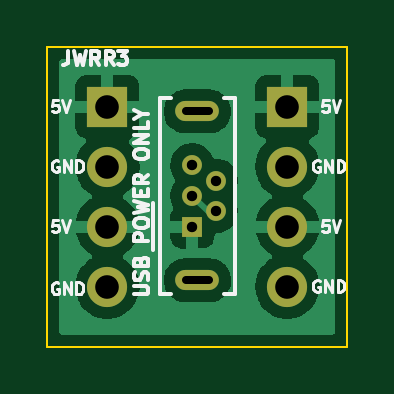
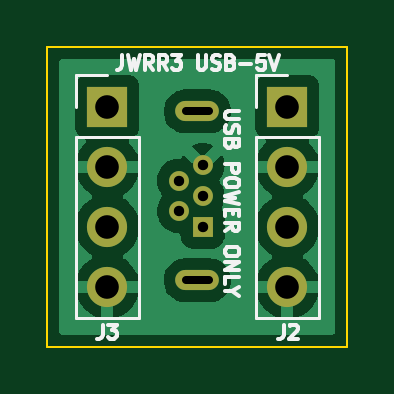
Circuit board: 10 layer files. Board 12.7 x 12.7 mm.
- bottom_copper: jwrr3-usb-5v-B_Cu.gbr (23214 bytes)
- bottom_mask: jwrr3-usb-5v-B_Mask.gbr (1056 bytes)
- paste: jwrr3-usb-5v-B_Paste.gbr (459 bytes)
- bottom_silk: jwrr3-usb-5v-B_Silkscreen.gbr (8358 bytes)
- outline: jwrr3-usb-5v-Edge_Cuts.gbr (689 bytes)
- top_copper: jwrr3-usb-5v-F_Cu.gbr (26986 bytes)
- top_mask: jwrr3-usb-5v-F_Mask.gbr (1056 bytes)
- paste: jwrr3-usb-5v-F_Paste.gbr (459 bytes)
- top_silk: jwrr3-usb-5v-F_Silkscreen.gbr (10720 bytes)
- drill: jwrr3-usb-5v.drl (686 bytes)

=== bottom_copper: jwrr3-usb-5v-B_Cu.gbr (23214 bytes, source omitted) ===
=== bottom_mask: jwrr3-usb-5v-B_Mask.gbr ===
%TF.GenerationSoftware,KiCad,Pcbnew,(6.0.1)*%
%TF.CreationDate,2022-03-20T21:24:39-04:00*%
%TF.ProjectId,jwrr3-usb-5v,6a777272-332d-4757-9362-2d35762e6b69,rev?*%
%TF.SameCoordinates,Original*%
%TF.FileFunction,Soldermask,Bot*%
%TF.FilePolarity,Negative*%
%FSLAX46Y46*%
G04 Gerber Fmt 4.6, Leading zero omitted, Abs format (unit mm)*
G04 Created by KiCad (PCBNEW (6.0.1)) date 2022-03-20 21:24:39*
%MOMM*%
%LPD*%
G01*
G04 APERTURE LIST*
%ADD10R,0.840000X0.840000*%
%ADD11C,0.840000*%
%ADD12O,1.850000X0.850000*%
%ADD13R,1.700000X1.700000*%
%ADD14O,1.700000X1.700000*%
G04 APERTURE END LIST*
D10*
%TO.C,J1*%
X120430000Y-71120000D03*
D11*
X121430000Y-70470000D03*
X120430000Y-69820000D03*
X121430000Y-69170000D03*
X120430000Y-68520000D03*
D12*
X120650000Y-73395000D03*
X120650000Y-66245000D03*
%TD*%
D13*
%TO.C,J2*%
X116840000Y-66040000D03*
D14*
X116840000Y-68580000D03*
X116840000Y-71120000D03*
X116840000Y-73660000D03*
%TD*%
D13*
%TO.C,J3*%
X124460000Y-66040000D03*
D14*
X124460000Y-68580000D03*
X124460000Y-71120000D03*
X124460000Y-73660000D03*
%TD*%
M02*

=== paste: jwrr3-usb-5v-B_Paste.gbr ===
%TF.GenerationSoftware,KiCad,Pcbnew,(6.0.1)*%
%TF.CreationDate,2022-03-20T21:24:39-04:00*%
%TF.ProjectId,jwrr3-usb-5v,6a777272-332d-4757-9362-2d35762e6b69,rev?*%
%TF.SameCoordinates,Original*%
%TF.FileFunction,Paste,Bot*%
%TF.FilePolarity,Positive*%
%FSLAX46Y46*%
G04 Gerber Fmt 4.6, Leading zero omitted, Abs format (unit mm)*
G04 Created by KiCad (PCBNEW (6.0.1)) date 2022-03-20 21:24:39*
%MOMM*%
%LPD*%
G01*
G04 APERTURE LIST*
G04 APERTURE END LIST*
M02*

=== bottom_silk: jwrr3-usb-5v-B_Silkscreen.gbr (8358 bytes, source omitted) ===
=== outline: jwrr3-usb-5v-Edge_Cuts.gbr ===
%TF.GenerationSoftware,KiCad,Pcbnew,(6.0.1)*%
%TF.CreationDate,2022-03-20T21:24:39-04:00*%
%TF.ProjectId,jwrr3-usb-5v,6a777272-332d-4757-9362-2d35762e6b69,rev?*%
%TF.SameCoordinates,Original*%
%TF.FileFunction,Profile,NP*%
%FSLAX46Y46*%
G04 Gerber Fmt 4.6, Leading zero omitted, Abs format (unit mm)*
G04 Created by KiCad (PCBNEW (6.0.1)) date 2022-03-20 21:24:39*
%MOMM*%
%LPD*%
G01*
G04 APERTURE LIST*
%TA.AperFunction,Profile*%
%ADD10C,0.100000*%
%TD*%
G04 APERTURE END LIST*
D10*
X114300000Y-63500000D02*
X127000000Y-63500000D01*
X127000000Y-63500000D02*
X127000000Y-76200000D01*
X127000000Y-76200000D02*
X114300000Y-76200000D01*
X114300000Y-76200000D02*
X114300000Y-63500000D01*
M02*

=== top_copper: jwrr3-usb-5v-F_Cu.gbr (26986 bytes, source omitted) ===
=== top_mask: jwrr3-usb-5v-F_Mask.gbr ===
%TF.GenerationSoftware,KiCad,Pcbnew,(6.0.1)*%
%TF.CreationDate,2022-03-20T21:24:39-04:00*%
%TF.ProjectId,jwrr3-usb-5v,6a777272-332d-4757-9362-2d35762e6b69,rev?*%
%TF.SameCoordinates,Original*%
%TF.FileFunction,Soldermask,Top*%
%TF.FilePolarity,Negative*%
%FSLAX46Y46*%
G04 Gerber Fmt 4.6, Leading zero omitted, Abs format (unit mm)*
G04 Created by KiCad (PCBNEW (6.0.1)) date 2022-03-20 21:24:39*
%MOMM*%
%LPD*%
G01*
G04 APERTURE LIST*
%ADD10R,0.840000X0.840000*%
%ADD11C,0.840000*%
%ADD12O,1.850000X0.850000*%
%ADD13R,1.700000X1.700000*%
%ADD14O,1.700000X1.700000*%
G04 APERTURE END LIST*
D10*
%TO.C,J1*%
X120430000Y-71120000D03*
D11*
X121430000Y-70470000D03*
X120430000Y-69820000D03*
X121430000Y-69170000D03*
X120430000Y-68520000D03*
D12*
X120650000Y-73395000D03*
X120650000Y-66245000D03*
%TD*%
D13*
%TO.C,J2*%
X116840000Y-66040000D03*
D14*
X116840000Y-68580000D03*
X116840000Y-71120000D03*
X116840000Y-73660000D03*
%TD*%
D13*
%TO.C,J3*%
X124460000Y-66040000D03*
D14*
X124460000Y-68580000D03*
X124460000Y-71120000D03*
X124460000Y-73660000D03*
%TD*%
M02*

=== paste: jwrr3-usb-5v-F_Paste.gbr ===
%TF.GenerationSoftware,KiCad,Pcbnew,(6.0.1)*%
%TF.CreationDate,2022-03-20T21:24:39-04:00*%
%TF.ProjectId,jwrr3-usb-5v,6a777272-332d-4757-9362-2d35762e6b69,rev?*%
%TF.SameCoordinates,Original*%
%TF.FileFunction,Paste,Top*%
%TF.FilePolarity,Positive*%
%FSLAX46Y46*%
G04 Gerber Fmt 4.6, Leading zero omitted, Abs format (unit mm)*
G04 Created by KiCad (PCBNEW (6.0.1)) date 2022-03-20 21:24:39*
%MOMM*%
%LPD*%
G01*
G04 APERTURE LIST*
G04 APERTURE END LIST*
M02*

=== top_silk: jwrr3-usb-5v-F_Silkscreen.gbr (10720 bytes, source omitted) ===
=== drill: jwrr3-usb-5v.drl ===
M48
; DRILL file {KiCad (6.0.1)} date Sun Mar 20 21:24:41 2022
; FORMAT={-:-/ absolute / inch / decimal}
; #@! TF.CreationDate,2022-03-20T21:24:41-04:00
; #@! TF.GenerationSoftware,Kicad,Pcbnew,(6.0.1)
; #@! TF.FileFunction,MixedPlating,1,2
FMAT,2
INCH
; #@! TA.AperFunction,Plated,PTH,ComponentDrill
T1C0.0138
; #@! TA.AperFunction,Plated,PTH,ComponentDrill
T2C0.0173
; #@! TA.AperFunction,Plated,PTH,ComponentDrill
T3C0.0394
%
G90
G05
T2
X4.7413Y-2.6976
X4.7413Y-2.7488
X4.7413Y-2.8
X4.7807Y-2.7232
X4.7807Y-2.7744
T3
X4.6Y-2.6
X4.6Y-2.7
X4.6Y-2.8
X4.6Y-2.9
X4.9Y-2.6
X4.9Y-2.7
X4.9Y-2.8
X4.9Y-2.9
T1
X4.7303Y-2.6081G85X4.7697Y-2.6081
G05
X4.7303Y-2.8896G85X4.7697Y-2.8896
G05
T0
M30

